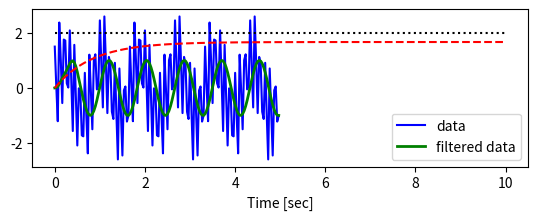

Write the Python code that produced this figure.
from matplotlib import pyplot as plt
import numpy as np
from scipy.signal import butter, lfilter, freqz
'''
ECE 4960: Designing a PID controller
'''


def butter_lowpass(cutoff, fs, order=5):
    nyq = 0.5 * fs
    normal_cutoff = cutoff / nyq
    b, a = butter(order, normal_cutoff, btype='low', analog=False)
    return b, a


def butter_lowpass_filter(data, cutoff, fs, order=5):
    b, a = butter_lowpass(cutoff, fs, order=order)
    y = lfilter(b, a, data)
    return y


cutoff = 3.667
fs = 30.0
order = 6

T = 5.0  # value taken in seconds
n = int(T * fs)  # indicates total samples
t = np.linspace(0, T, n, endpoint=False)
data = np.sin(1.2 * 2 * np.pi * t) + 1.5 * np.cos(
    9 * 2 * np.pi * t) + 0.5 * np.sin(12.0 * 2 * np.pi * t)

y = butter_lowpass_filter(data, cutoff, fs, order)

plt.subplot(2, 1, 2)
plt.plot(t, data, 'b-', label='data')
plt.plot(t, y, 'g-', linewidth=2, label='filtered data')
plt.xlabel('Time [sec]')
plt.grid()
plt.legend()

plt.subplots_adjust(hspace=0.35)
plt.show()


class System:
    def __init__(self,
                 A=[[0, 1], [0, -0.2]],
                 B=[0, 1],
                 x0=[0, 0],
                 sigma=0,
                 dt=0.005):

        self.x = np.array(x0)
        self.t = 0
        self.dt = dt

        self.sigma = sigma

        self.A = np.array(A)
        self.B = np.array(B)

        self.x_hist = [x0]
        self.y_hist = [0]
        self.t_hist = [self.t]
        self.e_hist = [0]
        '''
        Controller parameters
        '''
        self.I = 0
        self.dF = 0

    def step(self, u):
        self.x = self.x + self.dt * (np.dot(self.A, self.x) + u * self.B)
        self.t += self.dt
        self.t_hist.append(self.t)
        self.x_hist.append(tuple(self.x))
        self.y_hist.append(self.x[1] + np.random.normal(scale=self.sigma))

    def PID(self, setpoint, KP=0, KI=0, KD=0, alpha=0):
        '''
        1) get error signal
        2) Update integral
        3) Compute d for derivative
        4) Compute and return u
        '''
        e = setpoint - self.y_hist[-1]
        self.e_hist.append(e)

        self.I += e * self.dt

        if len(self.e_hist) >= 2:
            d = (self.e_hist[-1] - self.e_hist[-2]) / self.dt
            self.dF = alpha * d + (1 - alpha) * self.dF
        else:
            self.dF = 0

        return KP * e + KD * self.dF + KI * self.I

    def runPID(self, setpoint, KP=0, KI=0, KD=0, Tfinal=10, alpha=0):
        while self.t < Tfinal:
            u = self.PID(setpoint, 1.0 * KP, 1.0 * KI, 1.0 * KD, alpha=alpha)
            self.step(u)


sys = System(sigma=0)

setpoint = 2
final_time = 10

sys.runPID(setpoint, KP=1, KI=0, KD=0, alpha=1, Tfinal=final_time)

#Plot Controller Output
#plt.plot(sys.t_hist,sys.y_hist)
#Plot Actual State
plt.plot(sys.t_hist, tuple(x[1] for x in sys.x_hist), 'r--')
#Plot Setpoint
plt.plot([0, final_time], [setpoint, setpoint], 'k:')
plt.grid()
plt.show()
